Run: headless pygame with SDL's dummy video driver; simulated clock (each Clock.tick advances the game by its frame time, no real sleeping); random seed 0; keys injected as events and as key.get_pressed() state; no mouse input.
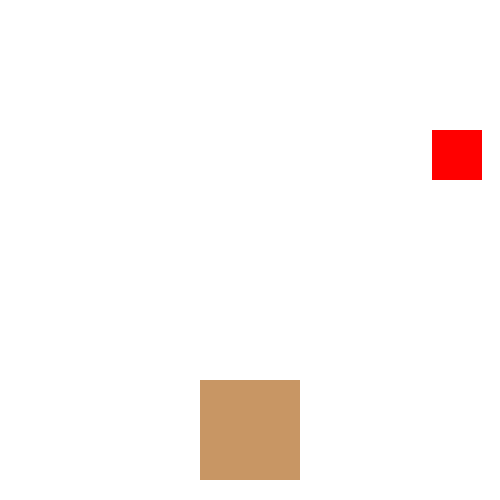
Frame 1 of 3 · flips 1–60 · no input
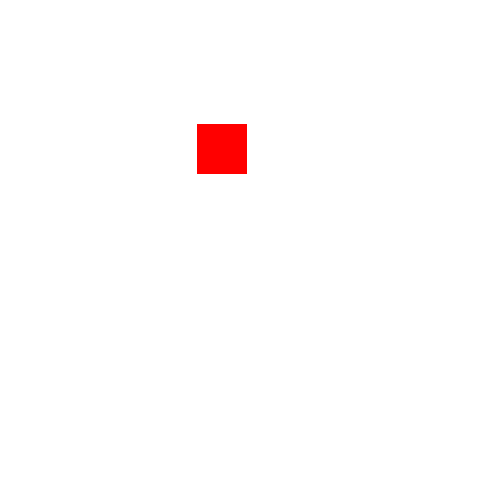
Frame 2 of 3 · flips 61–180 · tapped SPACE, RETURN · held RIGHT (→), D
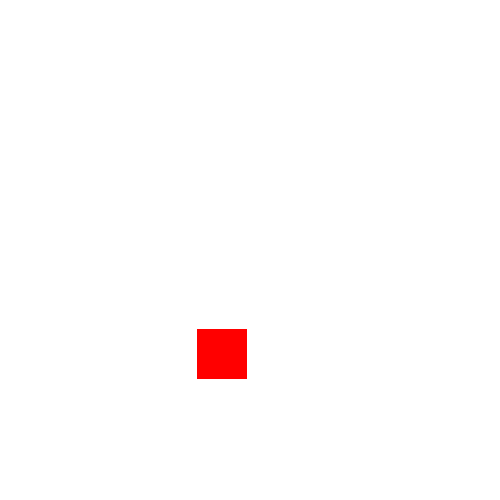
Frame 3 of 3 · flips 181–300 · held DOWN (↓), S (game ended)

The pygame program that drew these frames:

import pygame
import sys
import random

BLACK = (0, 0, 0)
WHITE = (255, 255, 255)
PLAYER_COLOR = (200, 150, 100)
APPLE_COLOR = (255, 0, 0)

def random_apple_x():
    return random.randrange(0, 450)

def run_program():
    # Initialize Pygame
    pygame.init()

    # Set up the display
    screen = pygame.display.set_mode((500, 500))
    pygame.display.set_caption("Apple Catcher!!!")

    clock = pygame.time.Clock()

    player_width, player_height = 100, 100
    player_x = 250 - (player_width/2)
    player_y = 500 - player_height - 20
    player_speed = 3

    apple_x, apple_y = random_apple_x(), -50
    apple_width, apple_height = 50, 50
    apple_fall_speed = 3

    score = 0

    while True:
        for event in pygame.event.get():
            if event.type == pygame.QUIT:
                pygame.quit()
                sys.exit()

        # Key handling
        keys = pygame.key.get_pressed()
        if keys[pygame.K_LEFT]:
            player_x -= player_speed
        if keys[pygame.K_RIGHT]:
            player_x += player_speed

        apple_y += apple_fall_speed
        if apple_y + apple_height >= player_y:
            if apple_x > player_x and apple_x + apple_width < player_x + player_width:
                apple_y = -50
                apple_x = random_apple_x()
                score += 1
                # make it harder by making the next apple fall faster.
                apple_fall_speed += 0.3
                # to make sure the player can still catch it, also increase the player speed.
                player_speed += 1
            else:
                print("Score:", score)
                pygame.quit()
                sys.exit()

        # Fill background
        screen.fill(WHITE)
        pygame.draw.rect(screen, PLAYER_COLOR, (player_x, player_y, player_width, player_height))
        pygame.draw.rect(screen, APPLE_COLOR, (apple_x, apple_y, apple_width, apple_height))

        pygame.display.flip()
        clock.tick(60)

run_program()
